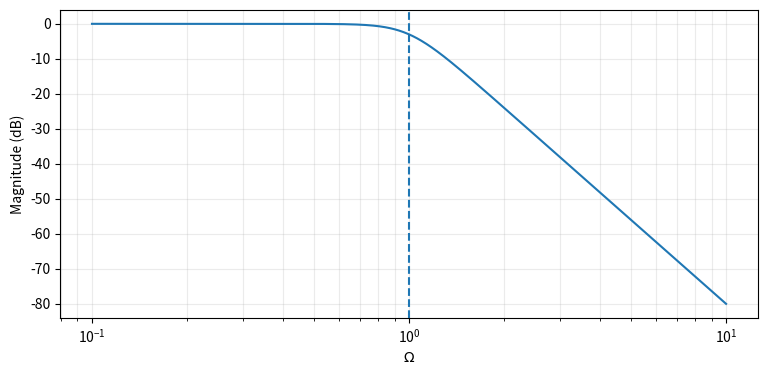
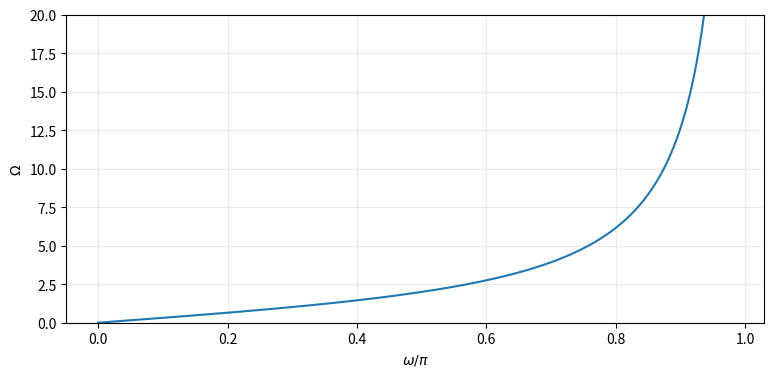
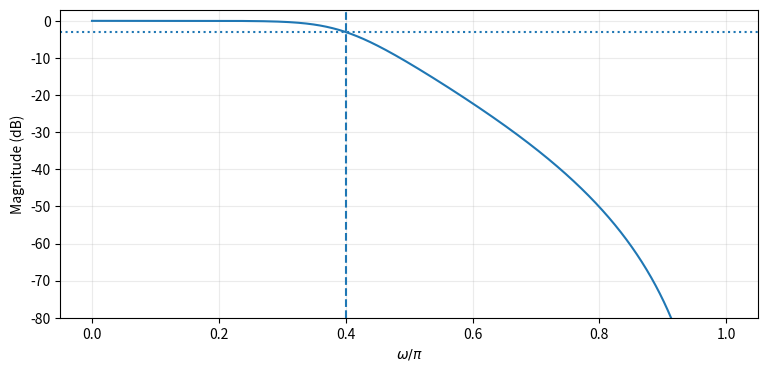
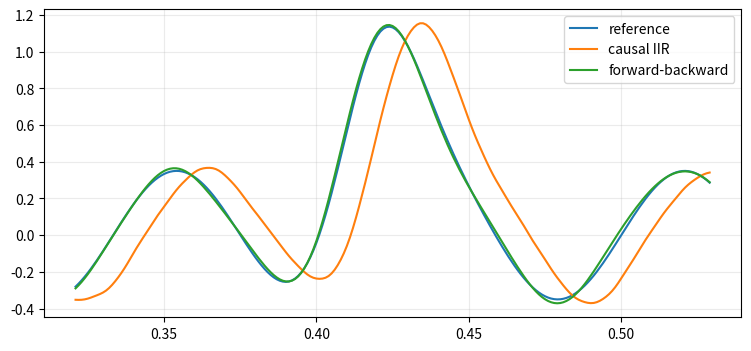

Reproduce these figures in Python, in order.
# ---
# jupyter:
#   jupytext:
#     text_representation:
#       extension: .py
#       format_name: percent
#       format_version: '1.3'
#       jupytext_version: 1.19.3
#   kernelspec:
#     display_name: Python 3
#     language: python
#     name: python3
# ---

# %% [markdown]
# # Lecture 8 — IIR Design, Bilinear Transformation, and ML Preprocessing

# %%
import numpy as np
import matplotlib.pyplot as plt
from scipy import signal

# %% [markdown]
# ## 1. Analog Butterworth prototype
#
# $$|H_c(j\Omega)|^2=\frac{1}{1+(\Omega/\Omega_c)^{2N}}.$$

# %%
N=4; Oc=1.0
Om=np.logspace(-1,1,1000)
mag=1/np.sqrt(1+(Om/Oc)**(2*N))
plt.figure(figsize=(9,4)); plt.semilogx(Om,20*np.log10(mag)); plt.axvline(Oc,ls='--'); plt.grid(alpha=.25,which='both'); plt.ylabel('Magnitude (dB)'); plt.xlabel(r'$\Omega$'); plt.show()

# %% [markdown]
# ## 2. Bilinear transform and frequency warping
#
# $$s=\frac{2}{T}\frac{1-z^{-1}}{1+z^{-1}},$$
#
# which maps the analog imaginary axis to the digital unit circle. Substituting $z=e^{j\omega}$ gives
#
# $$\Omega=\frac{2}{T}\tan\left(\frac{\omega}{2}\right).$$

# %%
omega=np.linspace(0,.98*np.pi,1000); T=1.0
Omega=2/T*np.tan(omega/2)
plt.figure(figsize=(9,4)); plt.plot(omega/np.pi,Omega); plt.ylim(0,20); plt.grid(alpha=.25); plt.xlabel(r'$\omega/\pi$'); plt.ylabel(r'$\Omega$'); plt.show()

# %% [markdown]
# ## 3. Prewarped Butterworth example
#
# Desired digital cutoff: $\omega_c=0.4\pi$. We first compute
#
# $$\Omega_c=2\tan(0.2\pi).$$

# %%
wc=.4*np.pi; Oc=2*np.tan(wc/2)
print('prewarped cutoff =',Oc)
ba,aa=signal.butter(4,Oc,analog=True)
bz,az=signal.bilinear(ba,aa,fs=1.0)
w,H=signal.freqz(bz,az,worN=4096)
plt.figure(figsize=(9,4)); plt.plot(w/np.pi,20*np.log10(np.maximum(abs(H),1e-10))); plt.axvline(.4,ls='--'); plt.axhline(-3.0103,ls=':'); plt.ylim(-80,3); plt.grid(alpha=.25); plt.xlabel(r'$\omega/\pi$'); plt.ylabel('Magnitude (dB)'); plt.show()

# %% [markdown]
# ## 4. Causal IIR versus forward-backward filtering
#
# For offline preprocessing, forward-backward filtering cancels phase but produces an effective magnitude approximately $|H(e^{j\omega})|^2$ and cannot be used as a causal streaming operation.

# %%
rng=np.random.default_rng(3); fs=1000.; t=np.arange(0,1,1/fs)
clean=np.exp(-((t-.42)/.018)**2)+.35*np.sin(2*np.pi*12*t)
noisy=clean+.25*np.sin(2*np.pi*150*t)+.05*rng.standard_normal(t.size)
sos=signal.butter(4,40,btype='low',fs=fs,output='sos')
causal=signal.sosfilt(sos,noisy); zero=signal.sosfiltfilt(sos,noisy)
mask=(t>.32)&(t<.53)
plt.figure(figsize=(9,4)); plt.plot(t[mask],clean[mask],label='reference'); plt.plot(t[mask],causal[mask],label='causal IIR'); plt.plot(t[mask],zero[mask],label='forward-backward'); plt.grid(alpha=.25); plt.legend(); plt.show()
